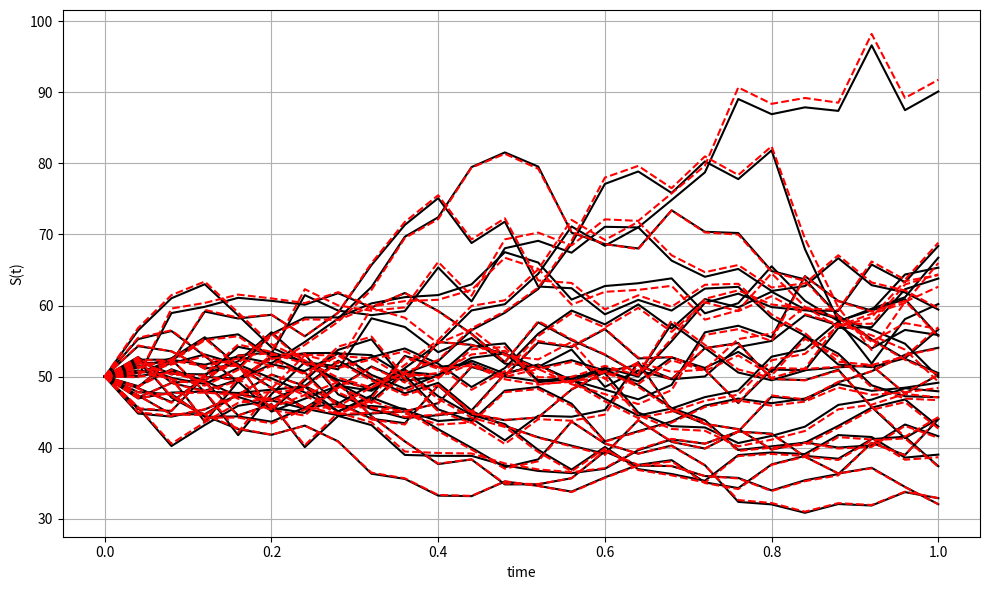
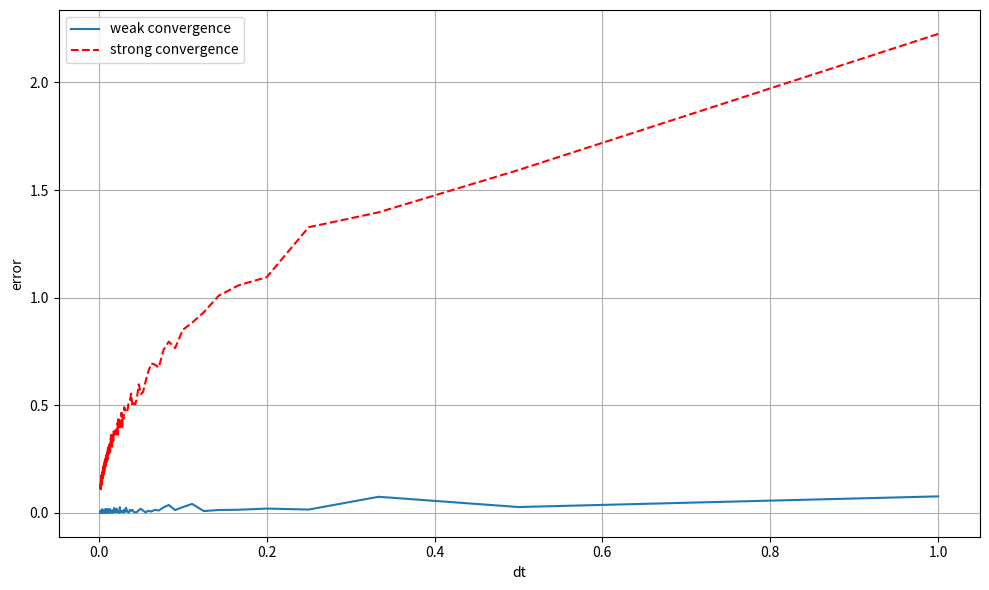

These charts were generated, in order, by the following Python code:
# -*- coding: utf-8 -*-
"""
Euler discretization convergence for Geometric Brownian Motion.

Demonstrates weak and strong convergence properties of the Euler scheme
for GBM approximation.

Reference:
    Oosterlee & Grzelak (2019). Mathematical Modeling and Computation in
    Finance. World Scientific.
"""

import numpy as np
import matplotlib.pyplot as plt


# =============================================================================
# 1. Path Generation
# =============================================================================

def generate_paths_gbm_euler(num_paths, num_steps, maturity, r, sigma, s0):
    """
    Generate GBM paths using Euler discretization.

    Parameters
    ----------
    num_paths : int
        Number of sample paths.
    num_steps : int
        Number of time steps.
    maturity : float
        Time to maturity (T).
    r : float
        Risk-free rate.
    sigma : float
        Volatility.
    s0 : float
        Initial stock price.

    Returns
    -------
    paths : dict
        Dictionary with keys 'time', 'S1' (Euler approx), 'S2' (exact).
    """
    z = np.random.normal(0.0, 1.0, (num_paths, num_steps))
    w = np.zeros((num_paths, num_steps + 1))

    # Approximation (Euler scheme)
    s1 = np.zeros((num_paths, num_steps + 1))
    s1[:, 0] = s0

    # Exact solution
    s2 = np.zeros((num_paths, num_steps + 1))
    s2[:, 0] = s0

    time = np.zeros(num_steps + 1)

    dt = maturity / float(num_steps)
    for i in range(num_steps):
        # Ensure samples from normal have mean 0 and variance 1
        if num_paths > 1:
            z[:, i] = (z[:, i] - np.mean(z[:, i])) / np.std(z[:, i])
        w[:, i + 1] = w[:, i] + np.sqrt(dt) * z[:, i]

        # Euler scheme
        s1[:, i + 1] = s1[:, i] + r * s1[:, i] * dt + sigma * s1[:, i] * (w[:, i + 1] - w[:, i])

        # Exact solution
        s2[:, i + 1] = s2[:, i] * np.exp((r - 0.5 * sigma ** 2.0) * dt + sigma * (w[:, i + 1] - w[:, i]))
        time[i + 1] = time[i] + dt

    paths = {"time": time, "S1": s1, "S2": s2}
    return paths


# =============================================================================
# 2. Visualization
# =============================================================================

def plot_sample_paths(time, s1, s2):
    """
    Plot sample paths from Euler and exact schemes.

    Parameters
    ----------
    time : ndarray
        Time grid.
    s1 : ndarray
        Euler scheme paths.
    s2 : ndarray
        Exact scheme paths.
    """
    plt.figure(1, figsize=(10, 6))
    plt.plot(time, np.transpose(s1), 'k')
    plt.plot(time, np.transpose(s2), '--r')
    plt.grid()
    plt.xlabel("time")
    plt.ylabel("S(t)")
    plt.tight_layout()


def plot_convergence(dt_vec, error_weak, error_strong):
    """
    Plot weak and strong convergence errors.

    Parameters
    ----------
    dt_vec : ndarray
        Vector of time steps.
    error_weak : ndarray
        Weak convergence errors.
    error_strong : ndarray
        Strong convergence errors.
    """
    plt.figure(2, figsize=(10, 6))
    plt.plot(dt_vec, error_weak)
    plt.plot(dt_vec, error_strong, '--r')
    plt.grid()
    plt.legend(['weak convergence', 'strong convergence'])
    plt.xlabel("dt")
    plt.ylabel("error")
    plt.tight_layout()


# =============================================================================
# 3. Main
# =============================================================================

def main():
    """Run convergence analysis for Euler GBM scheme."""
    # ===== Sample Path Visualization =====
    num_paths = 25
    num_steps = 25
    maturity = 1.0
    r = 0.06  # Risk-free rate
    sigma = 0.3  # Volatility
    s0 = 50.0  # Initial stock price

    paths = generate_paths_gbm_euler(num_paths, num_steps, maturity, r, sigma, s0)
    time = paths["time"]
    s1 = paths["S1"]
    s2 = paths["S2"]

    plot_sample_paths(time, s1, s2)

    # ===== Convergence Analysis =====
    num_steps_vec = range(1, 500, 1)
    num_paths = 250
    error_weak = np.zeros((len(num_steps_vec), 1))
    error_strong = np.zeros((len(num_steps_vec), 1))
    dt_vec = np.zeros((len(num_steps_vec), 1))

    for idx, num_steps in enumerate(num_steps_vec):
        paths = generate_paths_gbm_euler(num_paths, num_steps, maturity, r, sigma, s0)
        # Get paths at maturity
        s1_at_t = paths["S1"][:, -1]
        s2_at_t = paths["S2"][:, -1]

        error_weak[idx] = np.abs(np.mean(s1_at_t) - np.mean(s2_at_t))
        error_strong[idx] = np.mean(np.abs(s1_at_t - s2_at_t))
        dt_vec[idx] = maturity / num_steps

    print(error_strong)
    plot_convergence(dt_vec, error_weak, error_strong)
    plt.show()


if __name__ == "__main__":
    main()
